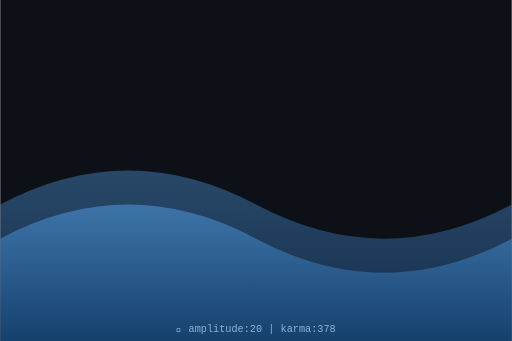
t = 0.00 s
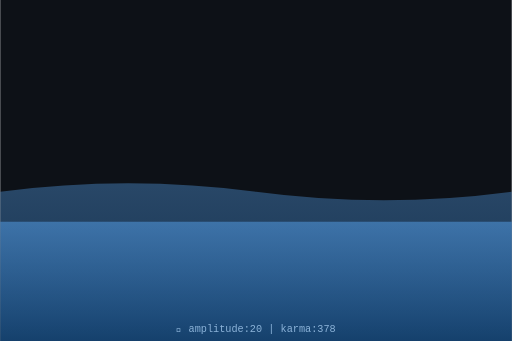
t = 0.75 s
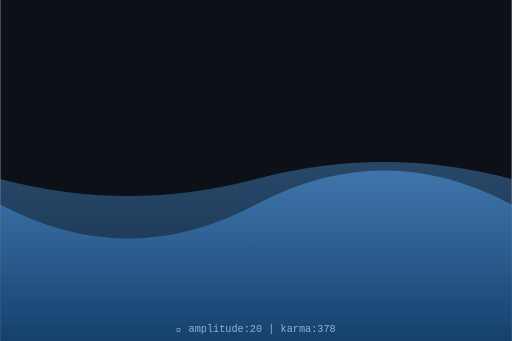
t = 1.50 s
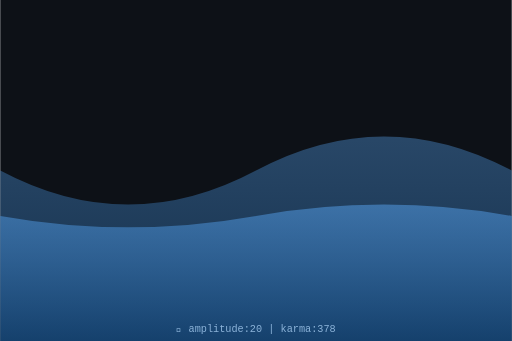
t = 2.00 s
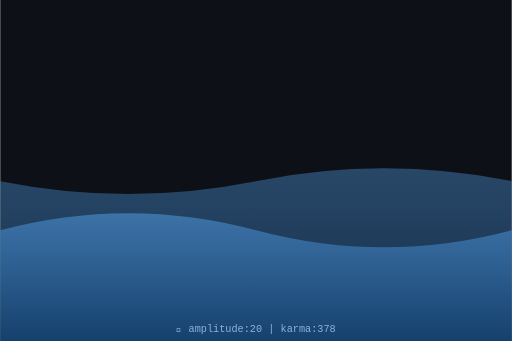
t = 2.63 s
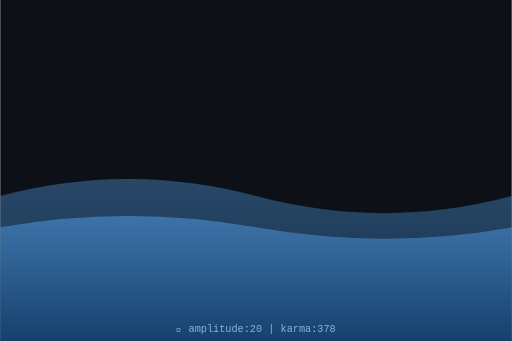
t = 3.50 s

The animated SVG that drew these frames (rendered in a browser with its animation timeline set to each time). Animation: 2 SMIL elements (animate=2); one cycle of 4.00 s, repeats indefinitely.

<svg xmlns="http://www.w3.org/2000/svg" viewBox="0 0 300 200" width="300" height="200">
  <defs>
    <linearGradient id="waveGrad" x1="0%" y1="0%" x2="0%" y2="100%">
      <stop offset="0%" style="stop-color:hsl(210,70%,60%);stop-opacity:0.8"/>
      <stop offset="100%" style="stop-color:hsl(210,70%,30%);stop-opacity:0.9"/>
    </linearGradient>
  </defs>
  <rect width="300" height="200" fill="#0d1117"/>
  <path d="M0,120 Q75,80 150,120 T300,120 L300,200 L0,200 Z" fill="url(#waveGrad)" opacity="0.5">
    <animate attributeName="d" dur="4s" repeatCount="indefinite"
      values="M0,120 Q75,80 150,120 T300,120 L300,200 L0,200 Z;
              M0,100 Q75,140 150,100 T300,100 L300,200 L0,200 Z;
              M0,120 Q75,80 150,120 T300,120 L300,200 L0,200 Z"/>
  </path>
  <path d="M0,140 Q75,100 150,140 T300,140 L300,200 L0,200 Z" fill="url(#waveGrad)" opacity="0.7">
    <animate attributeName="d" dur="3s" repeatCount="indefinite"
      values="M0,140 Q75,100 150,140 T300,140 L300,200 L0,200 Z;
              M0,120 Q75,160 150,120 T300,120 L300,200 L0,200 Z;
              M0,140 Q75,100 150,140 T300,140 L300,200 L0,200 Z"/>
  </path>
  <text x="150" y="195" text-anchor="middle" font-family="monospace" font-size="6" fill="hsl(210,50%,70%)">
    🌊 amplitude:20 | karma:378
  </text>
</svg>
